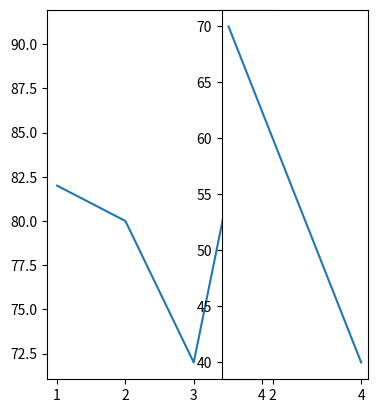

This figure's Python source:
import matplotlib.pyplot as pit
import numpy as np

x1=np.array([1,2,3,4])
y1=np.array([82,80,72,91])

pit.subplot(1,2,1)
pit.plot(x1,y1)


x2=np.array([1,2,3,4])
y2=np.array([70,60,50,40])

pit.subplot(1,3,2)
pit.plot(x2,y2)

pit.show()

